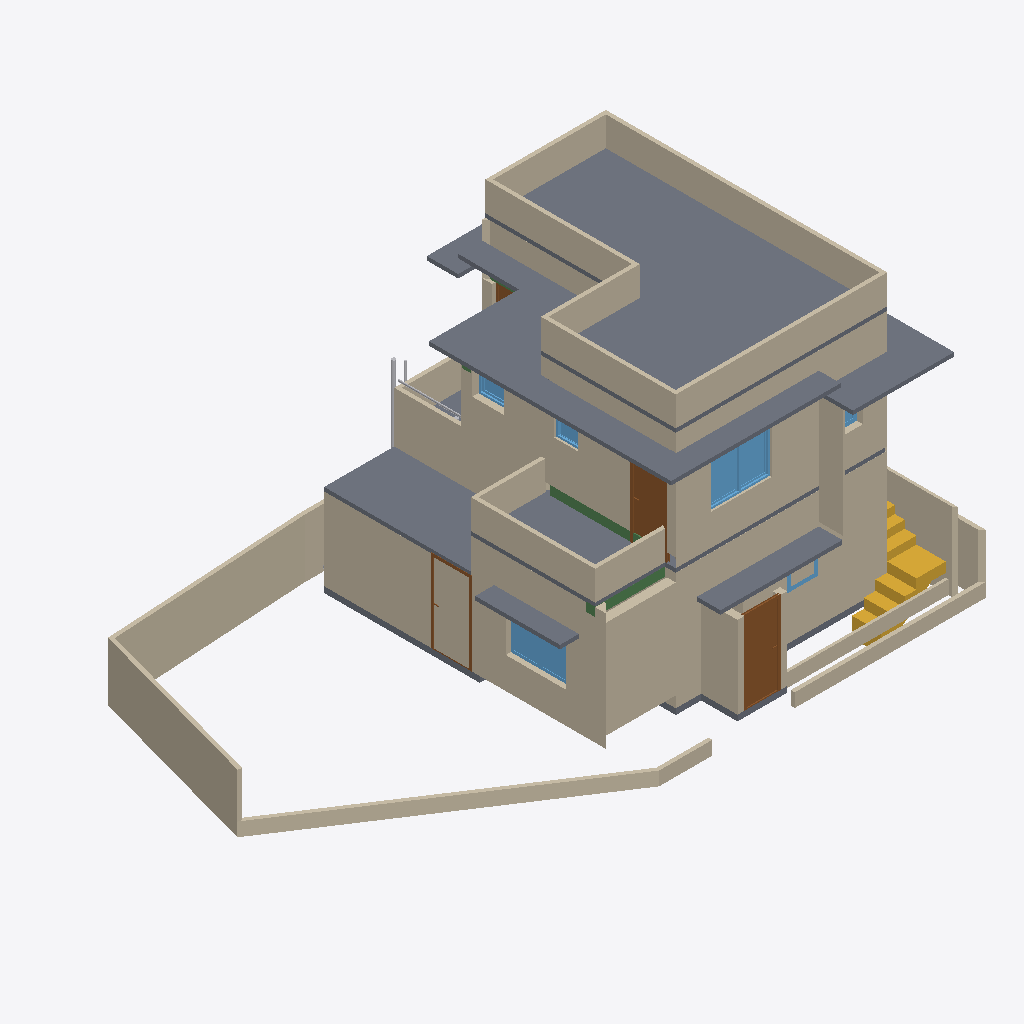
Isometric view of an IFC building model (IFC-SPF (STEP), schema IFC4X3, length unit metre), seen from the south-west, elements coloured by IFC class: 37 walls (beige), 10 slabs (grey), 6 windows (light blue), 4 doors (brown), 3 beams (green), 3 other elements (light grey), 2 stairs (yellow).
Extent 14.9 m × 9.4 m × 7.7 m (x, y, z). Storeys (3): GF at 0.00 m; FF at 0.00 m; 00 at 0.00 m. Elements (157): 78 IfcWall, 14 IfcSlab, 14 IfcWindow, 13 IfcPipeSegment, 11 IfcFurniture, 10 IfcDoor, 6 IfcBeam, 4 IfcSanitaryTerminal, 3 IfcPipeFitting, 3 IfcStair, 1 IfcFlowInstrument.

HEADER;
FILE_DESCRIPTION(('ViewDefinition[DesignTransferView]'),'2;1');
FILE_NAME('Balan.ifc','2026-03-26T17:03:15+05:30',(''),(''),'IfcOpenShell 0.8.5-alpha260121','Bonsai 0.8.5-alpha260121-84d55d8','Nobody');
FILE_SCHEMA(('IFC4X3'));
ENDSEC;
DATA;
#1=IFCPROJECT('0fKeD_Ru58bOtK7U1uNlS3',$,'My Project',$,$,$,$,(#14,#26),#9);
#31=IFCSITE('01QslrvB9BRPsk6n6XR8aP',$,'My Site',$,$,#54,$,$,$,$,$,$,$,$);
#5966=IFCSITE('0qwiMYZ3f0vP4DqMJ3XU4j',$,'Plane',$,$,#5980,#5975,$,$,$,$,$,$,$);
#37=IFCBUILDING('1S6yHdu4b22vEqr_tDP6od',$,'My Building',$,$,#60,$,$,$,$,$,$);
#43=IFCBUILDINGSTOREY('046zvutq9CS8v$62$ctl50',$,'GF',$,$,#51451,$,$,$,$);
#4555=IFCBUILDINGSTOREY('3vMk7vERDCuQmsrnUb_7x1',$,'FF',$,$,#51201,$,$,$,$);
#5950=IFCBUILDINGSTOREY('0SAVTQ2zbEQvknbmS8cMhH',$,'00',$,$,#5965,$,$,$,$);
#34477=IFCSLAB('1LQ9kBJYT0cO3tU4$65NYb',$,'Slab',$,$,#51761,#34492,$,$);
#5871=IFCSLAB('1rgnUs3B10dg6Jwpu$0F$c',$,'Slab',$,$,#51756,#5887,$,$);
#4518=IFCWALL('3Kc$ov29nBtexQrqfxnvvH',$,'Wall',$,$,#51386,#4529,$,$);
#49964=IFCWALL('2Fe_auXrz1w9l41MK4$8YU',$,'Wall',$,$,#55449,#49977,$,$);
#46260=IFCWALL('3CinFK5X1EMfDDC6THVFIz',$,'Wall',$,$,#55583,#46281,$,$);
#33314=IFCWALL('1aLuOjMLX2JQIQitayQ3oh',$,'Wall',$,$,#51566,#33345,$,$);
#14627=IFCWALL('0dVjNGKPfCOB3RRGtd8TK$',$,'Wall',$,$,#14871,#14633,$,$);
#24908=IFCWALL('24MjNTV0H6J9F9hkFOXqWn',$,'Wall',$,$,#54271,#24919,$,$);
#14501=IFCWALL('0mh4TyGqX8DB_vbBnCMhVz',$,'Wall',$,$,#14903,#14508,$,$);
#34433=IFCSLAB('0NQ0qcsSX2hw5TeLtEd7iY',$,'Slab',$,$,#51506,#34444,$,$);
#5408=IFCWALL('0eT78AP0PDcA89lMGqApKk',$,'Wall',$,$,#52573,#5419,$,$);
#46519=IFCWALL('1jKyaR$7TDBBFdHD$7guJ5',$,'Wall',$,$,#55565,#46541,$,$);
#24938=IFCWALL('00Nrmss0n4DABX1CjebWqV',$,'Wall',$,$,#54289,#24949,$,$);
#14527=IFCWALL('1nZmwhcBr4Tf1sS_4RvmGI',$,'Wall',$,$,#14748,#14533,$,$);
#11031=IFCSLAB('2pWM7wRHr4pgwiEH9VK23v',$,'Slab',$,$,#51496,#11042,$,$);
#4973=IFCWALL('2yk2Uj6vD6agwiJH5zQ5vn',$,'Wall',$,$,#51396,#4984,$,$);
#24878=IFCWALL('21wARJFL5CUwphFYQtWTOt',$,'Wall',$,$,#54229,#24889,$,$);
#34088=IFCWALL('3T8yEZspv5UQF7OICzTwwh',$,'Wall',$,$,#54398,#34099,$,$);
#52001=IFCWALL('3OPTjEYi570QSSaf$tlHOT',$,'Wall',$,$,#52149,#52021,$,$);
#46452=IFCSLAB('1mk7E9NuzFZf0GR14w3xW6',$,'Slab',$,$,#51321,#46469,$,$);
#49725=IFCWALL('3eemYDtKb4O9ozjT2A2A3V',$,'Wall',$,$,#55474,#49756,$,$);
#18679=IFCWALL('2m$OehewnEmQyyHd7qawZv',$,'Wall',$,$,#45915,#18690,$,$);
#33745=IFCSLAB('3xgDk9LzH8Bxlv9ntsgHab',$,'Slab',$,$,#51501,#33760,$,$);
#16105=IFCWALL('2o$oxeLDj7qQ63bdcwjvwF',$,'Wall',$,$,#16166,#16116,$,$);
#24986=IFCWALL('315WwhOIL0OAhIduoTelcq',$,'Wall',$,$,#54416,#24997,$,$);
#35754=IFCDOOR('3GU1_y8d5Ex8LR4Uchm9v_',$,'Door',$,$,#55344,#44036,$,2.09999990463257,1.0,$,$,$);
#3876=IFCSTAIR('2QSxF2SA575xKkymIlX_wM',$,'Stair',$,$,#51601,#3885,$,$);
#33668=IFCWALL('3cigGCOrXD1ucvLKH93ApC',$,'Wall',$,$,#54079,#33680,$,$);
#19958=IFCWALL('0eI6rUCYH4_wXGVWA_13v5',$,'Wall',$,$,#50479,#19969,$,$);
#18561=IFCWALL('1PlJ4_Xwr88vvzYKoGnKw7',$,'Wall',$,$,#55409,#18572,$,$);
#34145=IFCWALL('3qkhGBhTP1hOAovlKXpp4Y',$,'Wall',$,$,#54448,#34156,$,$);
#54861=IFCWALL('1AGOQ6pgrBFu58AVgKCUA6',$,'Wall',$,$,#55484,#54872,$,$);
#16232=IFCWINDOW('2VkCdZWaLFKv3cwo8bjMYN',$,'Window',$,$,#50639,#38479,$,$,$,$,$,$);
#52061=IFCWALL('39WGH7AKfAuu8u0M8AjggS',$,'Wall',$,$,#52117,#52081,$,$);
#53698=IFCWALL('0PGIVZGHH7G8KWtZbC926R',$,'Wall',$,$,#55479,#53719,$,$);
#2513=IFCSLAB('3jLJIMt6vBfQ5fDJqUQ_KC',$,'Slab',$,$,#51491,#2528,$,$);
#53773=IFCSLAB('0HMu$yLJ171wVNJFKjKXRz',$,'Slab',$,$,#53821,#53788,$,$);
#49146=IFCDOOR('1_wzjNV2n9P9EL3aCp9hJ6',$,'Door',$,$,#52583,#49202,$,2.09999990463257,0.899999976158142,$,$,$);
#33861=IFCWALL('0WJzI9nwnDWvlJBHTpGAX3',$,'Wall',$,$,#51361,#33872,$,$);
#52150=IFCWALL('35MKXJTGH8_vi23G8spv3g',$,'Wall',$,$,#52188,#52170,$,$);
#14577=IFCWALL('09J4fKC0n35RvRODIBhAkN',$,'Wall',$,$,#14588,#14583,$,$);
#52216=IFCWINDOW('3xWIv7OD186vIAonfXeYzM',$,'Window',$,$,#52359,#52234,$,$,$,$,$,$);
#33781=IFCWALL('1SaIqyOWH21QlgtefkKgsb',$,'Wall',$,$,#51326,#33793,$,$);
#14602=IFCWALL('2dNNoHpz58_vXC9nOUrGOl',$,'Wall',$,$,#14839,#14608,$,$);
#35574=IFCWALL('3m$WK0pCD7xADJohWBttor',$,'Wall',$,$,#54042,#35586,$,$);
#14552=IFCWALL('3O_7A5CVf9OBV_rxyyaJ$A',$,'Wall',$,$,#14780,#14558,$,$);
#3932=IFCSTAIR('2fc_PSvD53WgEGyJAS2KSK',$,'Stair',$,$,#51606,#4043,$,$);
#4092=IFCSLAB('2fFiN3tAjCBf1D4XaowWv2',$,'Slab',$,$,#51316,#4103,$,$);
#52270=IFCBEAM('2J0g2m0Zb4FOofASbS9IPr',$,'Beam',$,$,#52409,#52281,$,$);
#3548=IFCDOOR('045bj1UN99LfTdH6S2o9QK',$,'Door',$,$,#48573,#3557,$,2.09999990463257,1.0,$,$,$);
#51961=IFCBEAM('2peY$379b2SOHglZTrjcz5',$,'Beam',$,$,#51997,#51972,$,$);
#30949=IFCWINDOW('1b9sc1pzL1L9_Lxw0br_Wq',$,'Window',$,$,#55489,#30957,$,$,$,$,$,$);
#45513=IFCWINDOW('2xxsBpdrz7ufRY0SdL2shk',$,'Window',$,$,#52588,#48959,$,0.899999976158142,0.600000023841858,$,.SINGLE_PANEL.,$);
#44369=IFCWALL('327G7jGsjCbvqv$Cfx8qXz',$,'Wall',$,$,#51371,#44391,$,$);
#4061=IFCSLAB('0nik$8UPf72gg7IKyT2O1Y',$,'Slab',$,$,#51246,#4072,$,$);
#28584=IFCPIPESEGMENT('33E8Iiqz59aBGGbnivjEr2',$,'PipeSegment',$,$,#51216,#28620,$,$);
#16316=IFCWINDOW('3vFlirvAfAbOtL3$jVnd1W',$,'Window',$,$,#43732,#16348,$,$,$,$,$,$);
#4729=IFCWALL('2mcUZwO19C1PpPsXpA85u9',$,'Wall',$,$,#53370,#4740,$,$);
#55598=IFCWALL('0y2XCvF_L4OA1y8KTfLTvF',$,'Wall',$,$,#55599,#55613,$,$);
#28191=IFCPIPESEGMENT('3AeHlFwDz1eObGxLODQdFd',$,'PipeSegment',$,$,#51276,#28227,$,$);
#15979=IFCDOOR('2fsiIZyZLBtRyMcX61apDF',$,'Door',$,$,#51251,#33064,$,2.09999990463257,0.899999976158142,$,$,$);
#16274=IFCWINDOW('389cIDi$b47OaZyIgNahBy',$,'Window',$,$,#50624,#31922,$,$,$,$,$,$);
#28667=IFCPIPESEGMENT('1TeLXVRan9If6SWwbli2NE',$,'PipeSegment',$,$,#51221,#28703,$,$);
#53378=IFCBEAM('2X1q67UqH9DAmdlXJW5Pax',$,'Beam',$,$,#53806,#53389,$,$);
#42687=IFCWALL('2RC1YTn3947hg4o4LucNj7',$,'Wall',$,$,#55459,#42698,$,$);
ENDSEC;
